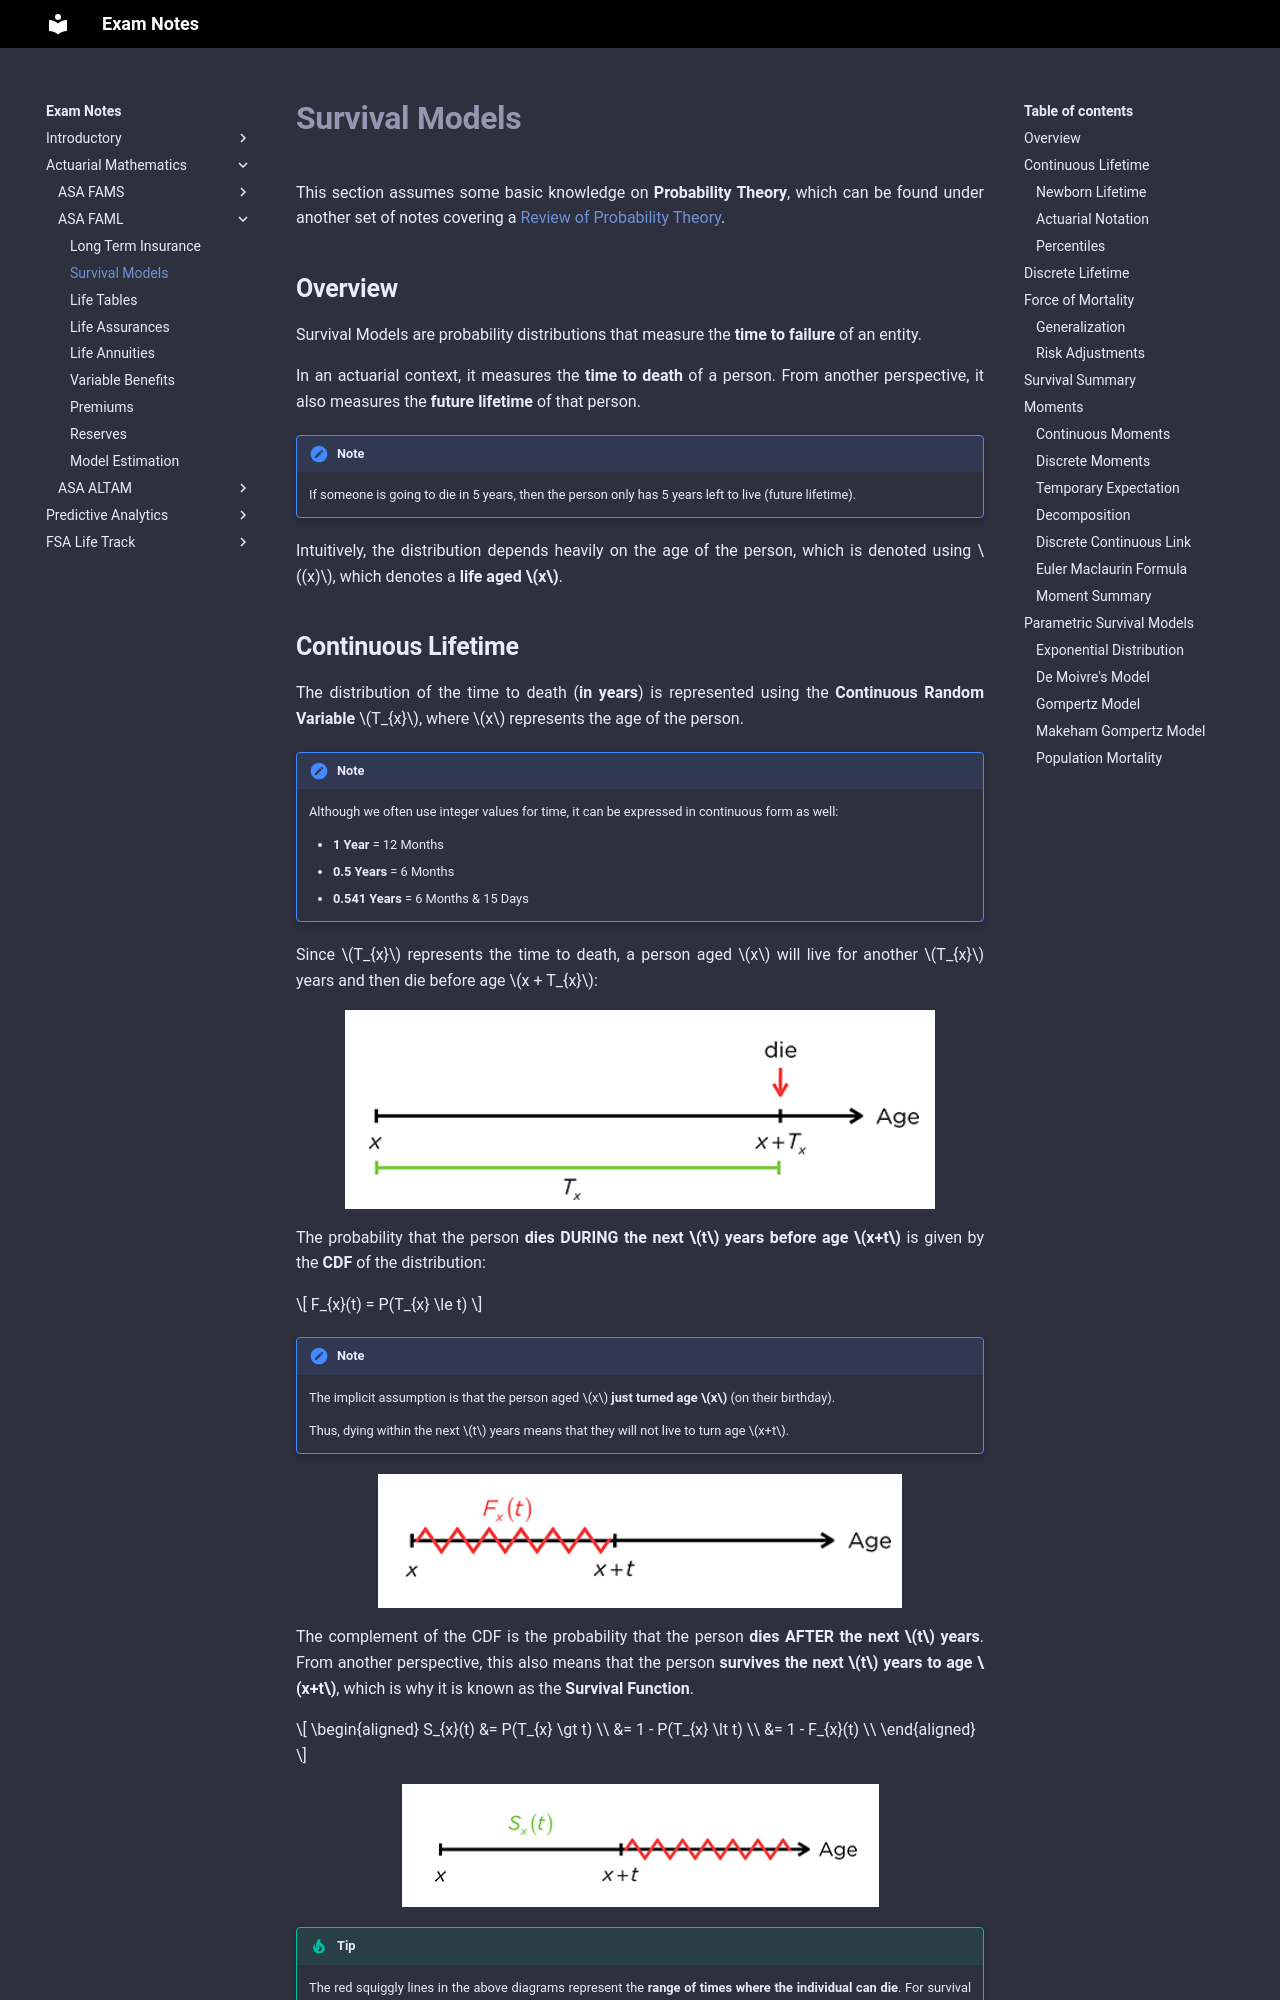

repository: Sleepypiggi/Exam_Notes · page: 2_ACTUARIAL_MATHEMATICS/1_ASA_FAML/1. Survival Models/index.html · generator: mkdocs

# **Survival Models**

This section assumes some basic knowledge on **Probability Theory**, which can be found under another set of notes covering a [Review of Probability Theory](../ASA-FAMS/1. Review of Probability Theory.md).

## **Overview**

Survival Models are probability distributions that measure the **time to failure** of an entity.

In an actuarial context, it measures the **time to death** of a person. From another perspective, it also measures the **future lifetime** of that person.

!!! Note

    If someone is going to die in 5 years, then the person only has 5 years left to live (future lifetime).

Intuitively, the distribution depends heavily on the age of the person, which is denoted using $(x)$, which denotes a **life aged $x$**.
